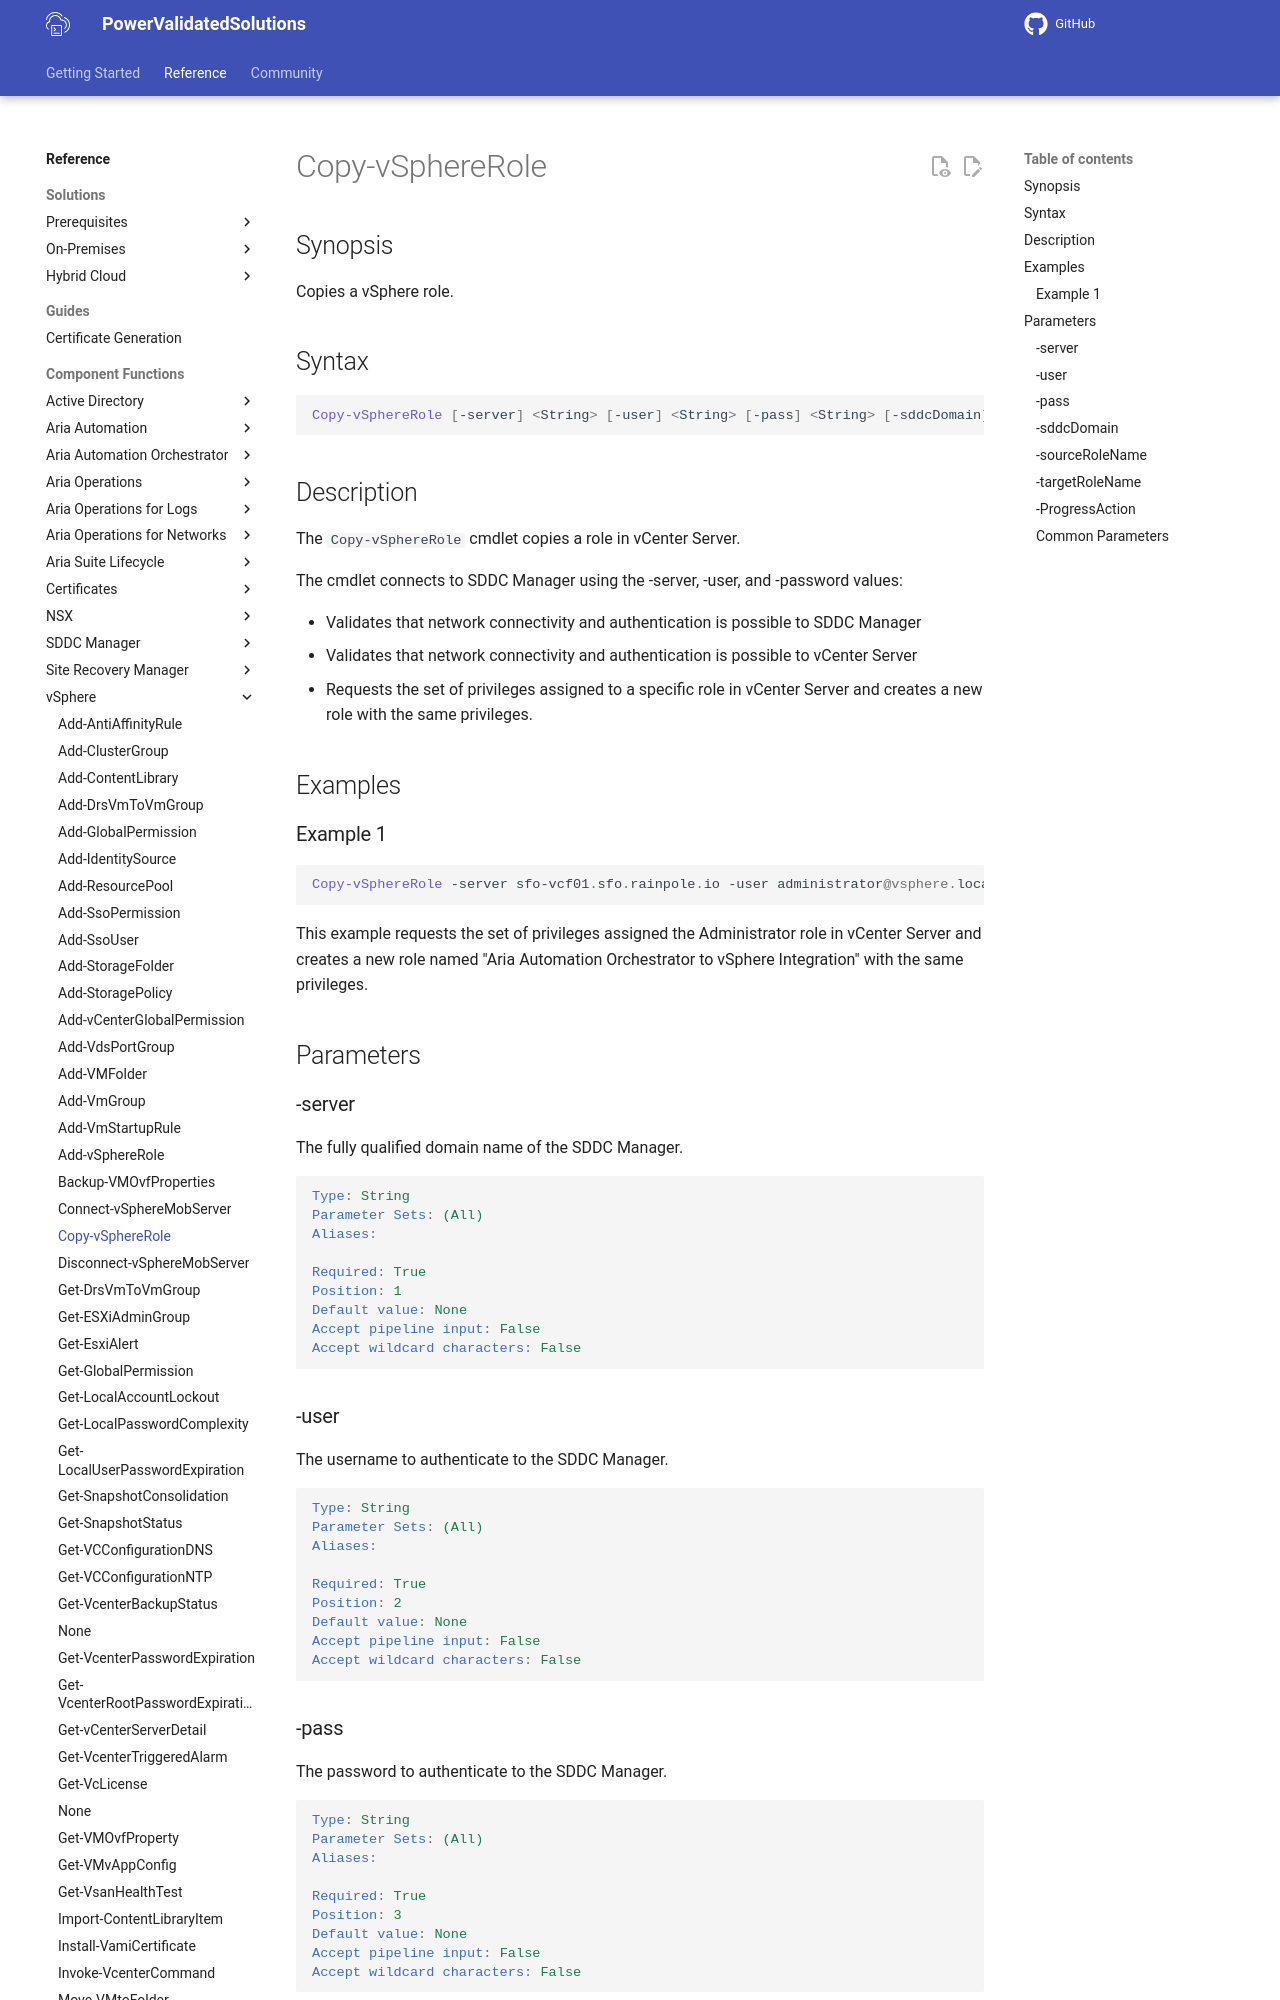

repository: vmware/power-validated-solutions-for-cloud-foundation · page: documentation/functions/vsphere/Copy-vSphereRole/index.html · generator: mkdocs

# Copy-vSphereRole

## Synopsis

Copies a vSphere role.

## Syntax

```powershell
Copy-vSphereRole [-server] <String> [-user] <String> [-pass] <String> [-sddcDomain] <String> [-sourceRoleName] <String> [-targetRoleName] <String> [-ProgressAction <ActionPreference>] [<CommonParameters>]
```

## Description

The `Copy-vSphereRole` cmdlet copies a role in vCenter Server.

The cmdlet connects to SDDC Manager using the -server, -user, and -password values:

- Validates that network connectivity and authentication is possible to SDDC Manager
- Validates that network connectivity and authentication is possible to vCenter Server
- Requests the set of privileges assigned to a specific role in vCenter Server and creates a new role with the same privileges.

## Examples

### Example 1

```powershell
Copy-vSphereRole -server sfo-vcf01.sfo.rainpole.io -user administrator@vsphere.local -pass VMw@re1! -sddcDomain sfo-m01 -sourceRoleName "Admin" -targetRoleName "Aria Automation Orchestrator to vSphere Integration"
```

This example requests the set of privileges assigned the Administrator role in vCenter Server and creates a new role named "Aria Automation Orchestrator to vSphere Integration" with the same privileges.

## Parameters

### -server

The fully qualified domain name of the SDDC Manager.

```yaml
Type: String
Parameter Sets: (All)
Aliases:

Required: True
Position: 1
Default value: None
Accept pipeline input: False
Accept wildcard characters: False
```

### -user

The username to authenticate to the SDDC Manager.

```yaml
Type: String
Parameter Sets: (All)
Aliases:

Required: True
Position: 2
Default value: None
Accept pipeline input: False
Accept wildcard characters: False
```
